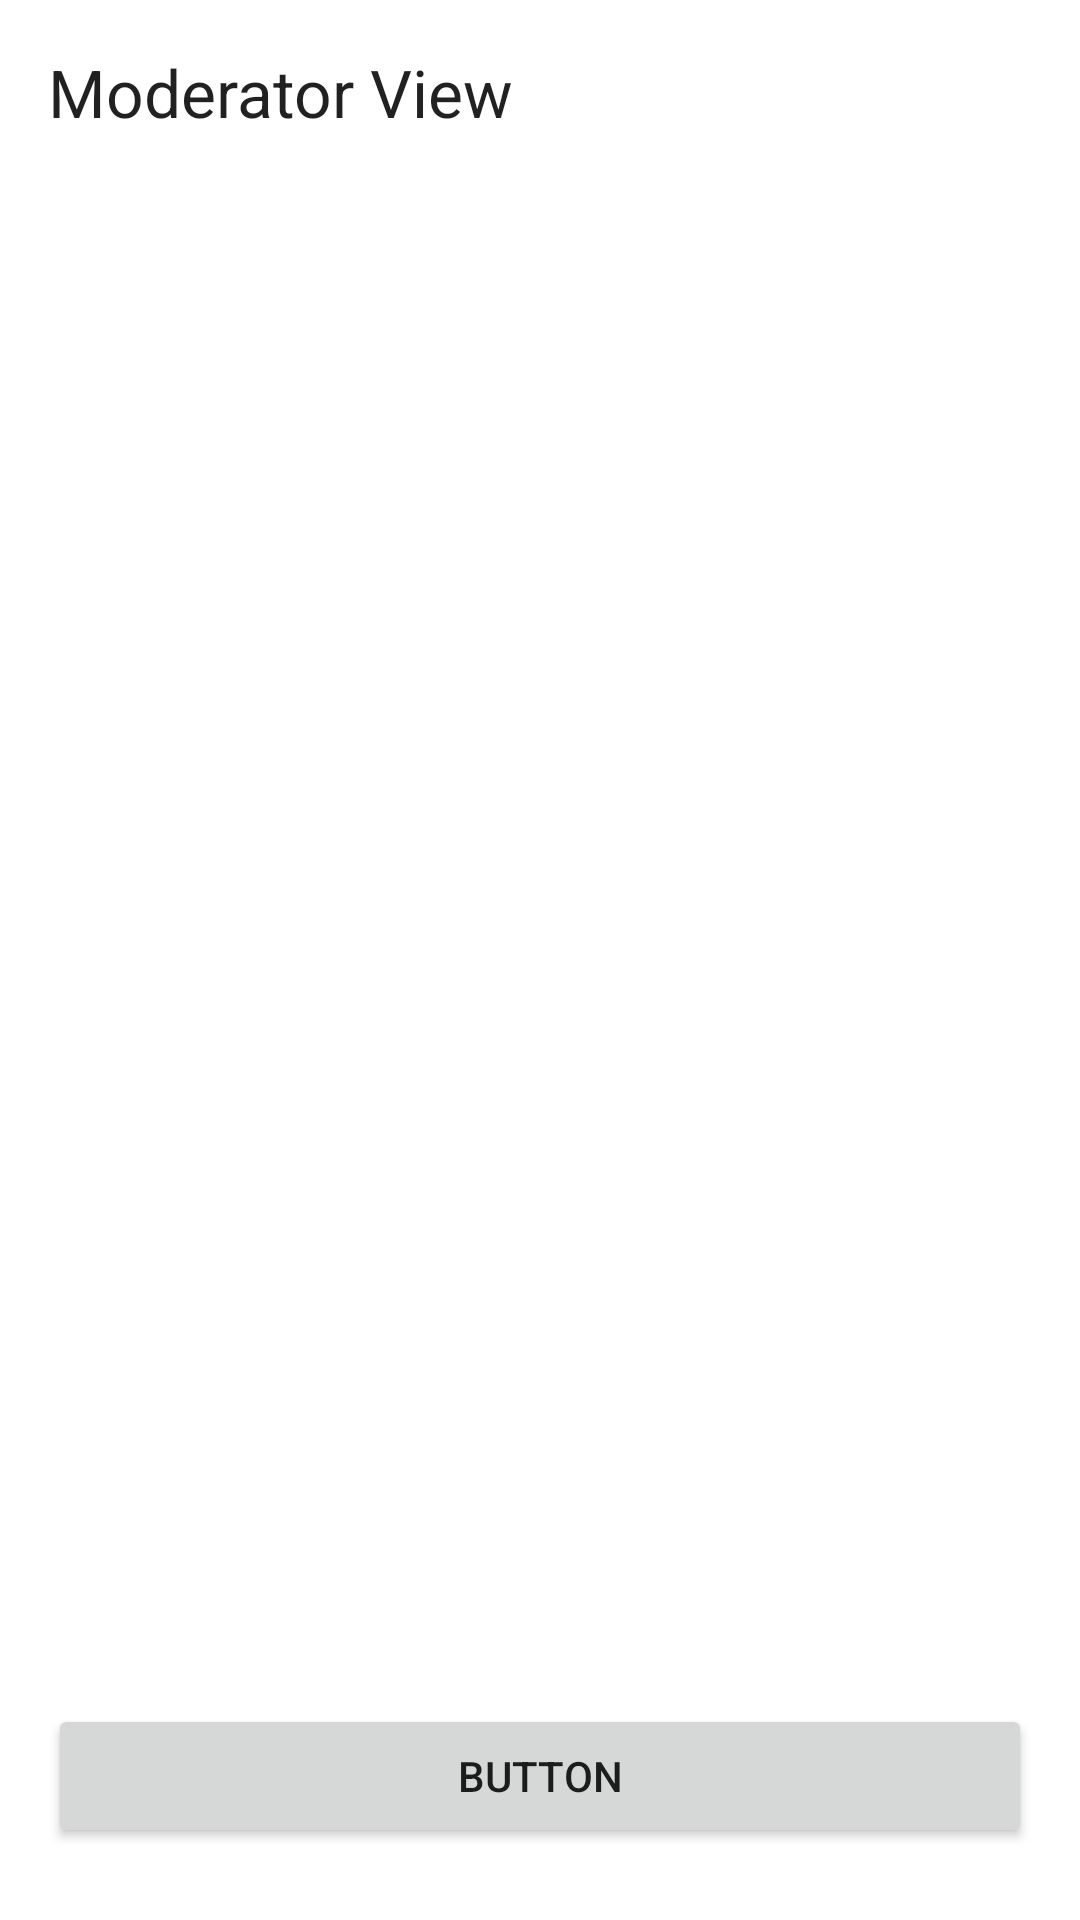

Layout XML and referenced resources for this Android screen:
<!-- AndroidManifest.xml: application theme Theme.RadioAppFinal -->
<!-- res/layout/activity_current_rating.xml -->
<?xml version="1.0" encoding="utf-8"?>
<androidx.constraintlayout.widget.ConstraintLayout xmlns:android="http://schemas.android.com/apk/res/android"
    xmlns:app="http://schemas.android.com/apk/res-auto"
    xmlns:tools="http://schemas.android.com/tools"
    android:layout_width="match_parent"
    android:layout_height="match_parent"
    tools:context=".Activity_currentRating">

    <TextView
        android:id="@+id/textView20"
        android:layout_width="0dp"
        android:layout_height="wrap_content"
        android:layout_marginStart="16dp"
        android:layout_marginTop="16dp"
        android:layout_marginEnd="16dp"
        android:text="Moderator View"
        android:textAppearance="@style/TextAppearance.AppCompat.Large"
        app:layout_constraintEnd_toEndOf="parent"
        app:layout_constraintStart_toStartOf="parent"
        app:layout_constraintTop_toTopOf="parent" />

    <Button
        android:id="@+id/b_goToRequestAnalysis"
        android:layout_width="0dp"
        android:layout_height="wrap_content"
        android:layout_marginStart="16dp"
        android:layout_marginEnd="16dp"
        android:layout_marginBottom="24dp"
        android:text="Button"
        app:layout_constraintBottom_toBottomOf="parent"
        app:layout_constraintEnd_toEndOf="parent"
        app:layout_constraintStart_toStartOf="parent" />
</androidx.constraintlayout.widget.ConstraintLayout>
<!-- resources referenced by this layout -->
<resources>
  <style name="Theme.RadioAppFinal" parent="Theme.MaterialComponents.DayNight.DarkActionBar">
          
          <item name="colorPrimary">@color/purple_500</item>
          <item name="colorPrimaryVariant">@color/purple_700</item>
          <item name="colorOnPrimary">@color/white</item>
          
          <item name="colorSecondary">@color/teal_200</item>
          <item name="colorSecondaryVariant">@color/teal_700</item>
          <item name="colorOnSecondary">@color/black</item>
          
          <item name="android:statusBarColor">?attr/colorPrimaryVariant</item>
          
      </style>
  <!-- not gathered from this repository: default colours our renderer supplied (Android Studio template values) -->
  <color name="purple_500">#FF6200EE</color>
  <color name="purple_700">#FF3700B3</color>
  <color name="teal_200">#FF03DAC5</color>
  <color name="teal_700">#FF018786</color>
  <color name="black">#FF000000</color>
  <color name="white">#FFFFFFFF</color>
</resources>
